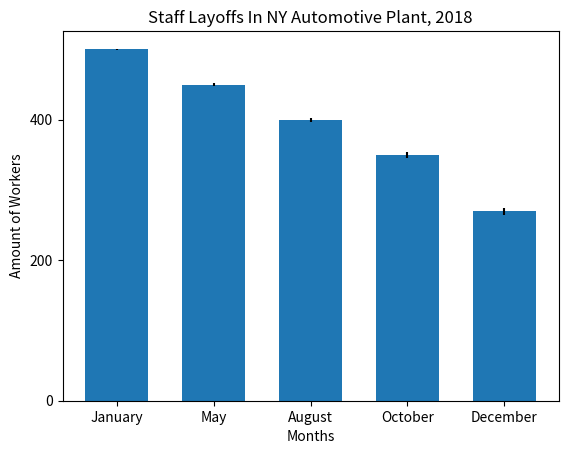

Python code for this plot:
import matplotlib.pyplot as plt
import numpy as np

# 2D bar graph of rise of automation in a automotive factory in New York within
# a span of 5 years.
# Variables
N = 5
humanWorkers = (500, 450, 400, 350, 270)
human = (1, 2, 3, 4, 5)
ind = np.arange(N)
width = 0.65

# Plotting Variables
p1 = plt.bar(ind, humanWorkers, width, yerr=human)

# Name Placements
plt.title('Staff Layoffs In NY Automotive Plant, 2018')
plt.ylabel('Amount of Workers')
plt.xlabel('Months')
plt.xticks(ind, ('January','May','August','October','December'))
plt.yticks(np.arange(0, 500, 200))

plt.show()